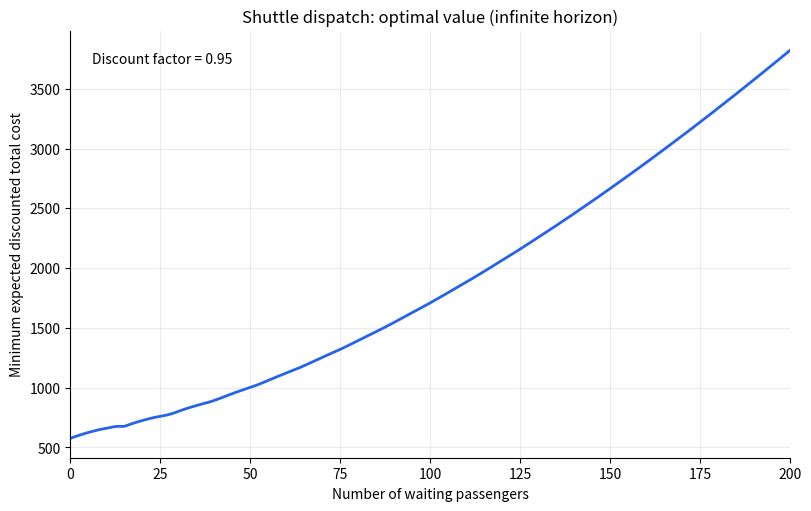

This chart was generated by the following Python code: (Note: this script raises an exception after producing the figure.)
MAX_PEOPLE = 200
K = 15
GAMMA = 0.95
TOL = 1e-6

states = list(range(MAX_PEOPLE + 1))
actions = [0, 1]


def remaining_people(s, a):
    if a == 0:
        return s
    if a == 1:
        return max(s - K, 0)


def cost(s, a):
    return 100 * a + remaining_people(s, a) * 2


def preCost(s, values):
    # values 保存上一轮对所有人数的估计，每个格子是 [动作, 成本]。
    totalCost = 0
    for k in range(1, 6):
        next_s = min(MAX_PEOPLE, s + k)
        totalCost += values[next_s][1]
    return totalCost / 5


# 不再保存时间这一维，初始时所有状态的成本估计为 0。
V = [[0, 0.0] for _ in states]
iterations = 0
delta = float("inf")

while delta >= TOL:
    new_V = []
    for s in states:
        # 两个动作都读取旧的 V，整轮算完之前不修改 V。
        cost0 = cost(s, 0) + GAMMA * preCost(remaining_people(s, 0), V)
        cost1 = cost(s, 1) + GAMMA * preCost(remaining_people(s, 1), V)
        if cost0 > cost1:
            new_V.append([1, cost1])
        else:
            new_V.append([0, cost0])

    # 全部 201 个状态更新完成后，再检查最大的变化量。
    delta = max(abs(new_V[s][1] - V[s][1]) for s in states)
    V = new_V
    iterations += 1


if __name__ == "__main__":
    from pathlib import Path
    import matplotlib

    matplotlib.use("Agg")
    import matplotlib.pyplot as plt

    fig, ax = plt.subplots(figsize=(8, 5), layout="constrained")
    ax.plot(states, [V[s][1] for s in states], color="#2563eb", linewidth=2)
    ax.set(
        title="Shuttle dispatch: optimal value (infinite horizon)",
        xlabel="Number of waiting passengers",
        ylabel="Minimum expected discounted total cost",
        xlim=(0, MAX_PEOPLE),
    )
    ax.text(0.03, 0.95, f"Discount factor = {GAMMA}", transform=ax.transAxes, va="top")
    ax.grid(True, alpha=0.25)
    ax.spines[["top", "right"]].set_visible(False)
    output_path = Path(__file__).resolve().parent / "value_iteration_value.png"
    fig.savefig(output_path, dpi=300)
    plt.close(fig)
    print(f"Iterations: {iterations}; maximum change: {delta:.3e}; tolerance: {TOL}")
    print(f"Saved plot: {output_path}")
